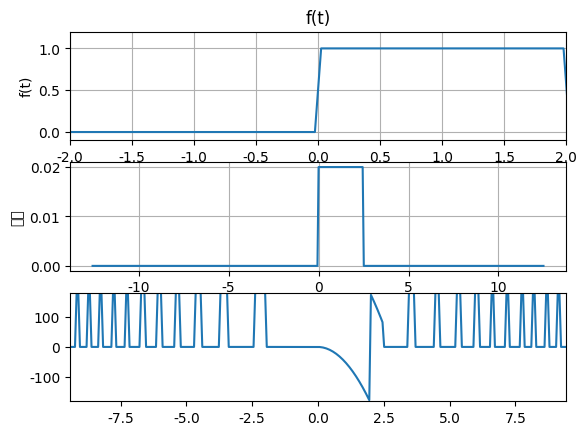

Reproduce this figure in Python.
import numpy as np
import matplotlib.pyplot as plt
from pylab import mpl

mpl.rcParams['font.sans-serif'] = ['FangSong'] # 指定默认字体
mpl.rcParams['axes.unicode_minus'] = False # 解决保存图像是负号'-'显示为方块的问题

def stepfun(t,t0):
    y = []
    for i in t:
        if i>=t0:
            y.append(1)
        else:
            y.append(0)
    return np.array(y)

T=0.02

N = 200
t = np.linspace(-10,10,2*N)
W = 4*np.pi
k = np.arange(-N,N)
w = k*W/N


f1 = stepfun(t,0)-stepfun(t,2) #f(t)


plt.subplot(311)
plt.plot(t,f1)
plt.xlim(-2,2)
plt.ylim(-0.1,1.2)
plt.xlabel('t')
plt.ylabel('f(t)')
plt.title('f(t)')
plt.grid()

F = T * f1 * np.exp(-1j * t.T*w)
F1 = np.abs(F)
P1 = np.angle(F)

plt.subplot(312)
plt.plot(w,F1)
plt.ylabel('振幅')
plt.grid()

plt.subplot(313)
plt.plot(w,P1*180/np.pi)
plt.xlim(-3*np.pi,3*np.pi)
plt.ylim(-180,180)
plt.show()